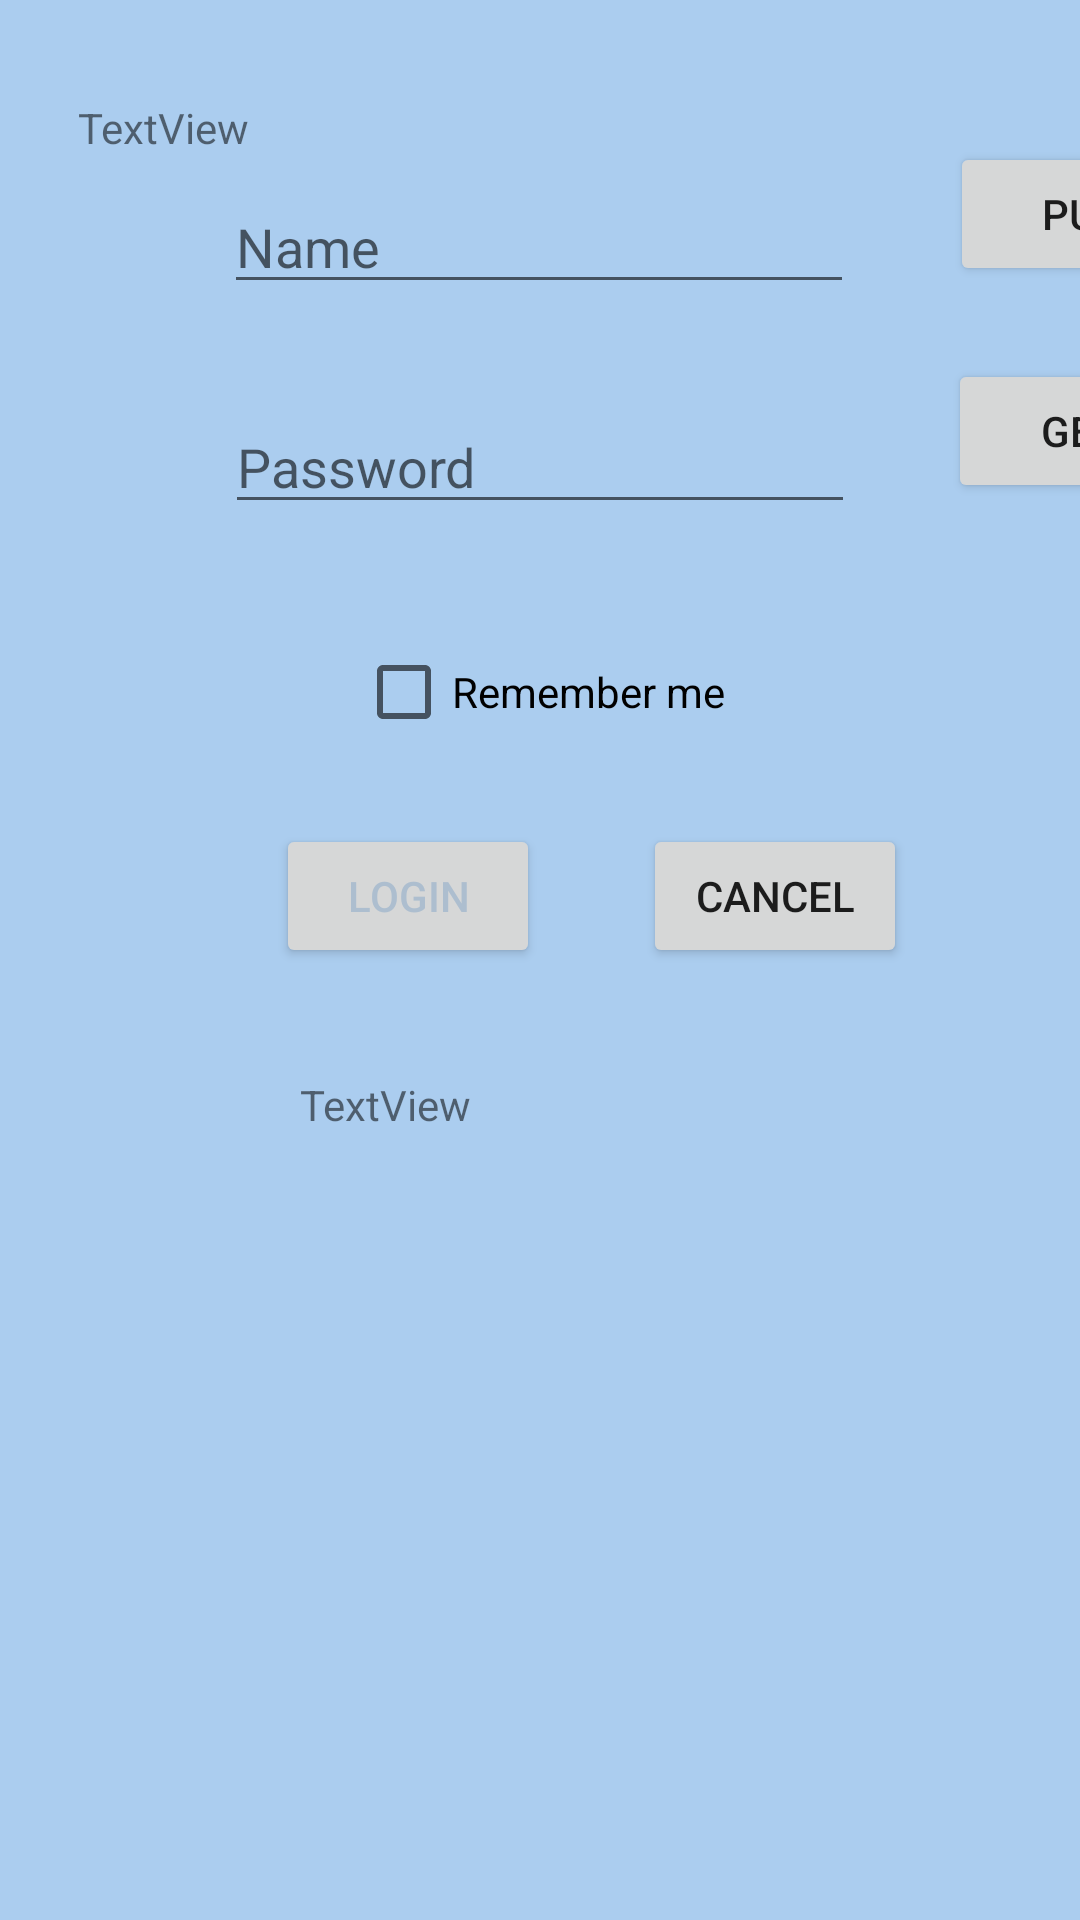

Android layout source for this screen:
<!-- AndroidManifest.xml: application theme Theme.LNTapp -->
<!-- res/layout/activity_main.xml -->
<?xml version="1.0" encoding="utf-8"?>
<androidx.constraintlayout.widget.ConstraintLayout xmlns:android="http://schemas.android.com/apk/res/android"
    xmlns:app="http://schemas.android.com/apk/res-auto"
    xmlns:tools="http://schemas.android.com/tools"
    android:layout_width="match_parent"
    android:layout_height="match_parent"
    android:background="@color/bg_color"
    tools:context=".MainActivity">

    <EditText
        android:id="@+id/userName"
        android:layout_width="wrap_content"
        android:layout_height="wrap_content"
        android:layout_marginTop="60dp"
        android:ems="10"
        android:hint="@string/ent_nm"
        android:inputType="textPersonName"
        app:layout_constraintEnd_toEndOf="parent"
        app:layout_constraintHorizontal_bias="0.497"
        app:layout_constraintStart_toStartOf="parent"
        app:layout_constraintTop_toTopOf="parent" />

    <EditText
        android:id="@+id/password"
        android:layout_width="wrap_content"
        android:layout_height="wrap_content"
        android:layout_marginTop="32dp"
        android:ems="10"
        android:hint="@string/ent_pwd"
        android:inputType="textPassword"
        app:layout_constraintEnd_toEndOf="parent"
        app:layout_constraintStart_toStartOf="parent"
        app:layout_constraintTop_toBottomOf="@+id/userName" />

    <CheckBox
        android:id="@+id/checkBox"
        android:layout_width="wrap_content"
        android:layout_height="wrap_content"
        android:layout_marginTop="32dp"
        android:text="Remember me"
        app:layout_constraintEnd_toEndOf="parent"
        app:layout_constraintStart_toStartOf="parent"
        app:layout_constraintTop_toBottomOf="@+id/password" />

    <Button
        android:id="@+id/button"
        android:layout_width="@dimen/button_width"
        android:layout_height="wrap_content"
        android:layout_marginStart="92dp"
        android:layout_marginLeft="92dp"
        android:layout_marginTop="20dp"
        android:text="@string/login"
        android:onClick="loginClick"
        android:textColor="@color/login_color"
        app:layout_constraintStart_toStartOf="parent"
        app:layout_constraintTop_toBottomOf="@+id/checkBox" />

    <Button
        android:id="@+id/button2"
        android:layout_width="wrap_content"
        android:layout_height="wrap_content"
        android:layout_marginStart="28dp"
        android:layout_marginLeft="28dp"
        android:layout_marginTop="20dp"
        android:text="@string/cancel"
        android:onClick="cancelClick"
        app:layout_constraintEnd_toEndOf="parent"
        app:layout_constraintHorizontal_bias="0.099"
        app:layout_constraintStart_toEndOf="@+id/button"
        app:layout_constraintTop_toBottomOf="@+id/checkBox" />

    <TextView
        android:id="@+id/textViewWelcome"
        android:layout_width="wrap_content"
        android:layout_height="wrap_content"
        android:layout_marginStart="8dp"
        android:layout_marginLeft="8dp"
        android:layout_marginTop="36dp"
        android:text="TextView"
        app:layout_constraintStart_toStartOf="@+id/button"
        app:layout_constraintTop_toBottomOf="@+id/button" />
    <TextView
        android:id="@+id/textViewdb"
        android:layout_width="wrap_content"
        android:layout_height="wrap_content"
        android:layout_marginStart="26dp"
        android:layout_marginTop="33dp"
        android:text="TextView"
        app:layout_constraintStart_toStartOf="parent"
        app:layout_constraintTop_toTopOf="parent"
        android:layout_marginLeft="26dp" />

    <Button
        android:id="@+id/buttonput"
        android:onClick="handleDb"
        android:layout_width="wrap_content"
        android:layout_height="wrap_content"
        android:layout_marginStart="32dp"
        android:layout_marginBottom="6dp"
        android:text="put"
        app:layout_constraintBottom_toBottomOf="@+id/userName"
        app:layout_constraintStart_toEndOf="@+id/userName"
        android:layout_marginLeft="32dp" />

    <Button
        android:id="@+id/buttonget"
        android:layout_width="wrap_content"
        android:layout_height="wrap_content"
        android:layout_marginStart="31dp"
        android:layout_marginBottom="7dp"
        android:text="get"
        android:onClick="handleDb"

        app:layout_constraintBottom_toBottomOf="@+id/password"
        app:layout_constraintStart_toEndOf="@+id/password"
        android:layout_marginLeft="31dp" />
    <ListView
        android:id="@+id/dblistview"
        android:layout_width="match_parent"
        android:layout_height="match_parent"
        android:layout_marginTop="370dp"
        app:layout_constraintTop_toBottomOf="@id/button"
        app:layout_constraintStart_toStartOf="@id/button"
        />
</androidx.constraintlayout.widget.ConstraintLayout>
<!-- resources referenced by this layout -->
<resources>
  <color name="bg_color">#abcdef</color>
  <color name="login_color">#adbecf</color>
  <string name="cancel">Cancel</string>
  <string name="ent_nm">Name</string>
  <string name="ent_pwd">Password</string>
  <string name="login">Login</string>
  <style name="Theme.LNTapp" parent="Theme.MaterialComponents.DayNight.DarkActionBar">
          
          <item name="colorPrimary">@color/purple_500</item>
          <item name="colorPrimaryVariant">@color/purple_700</item>
          <item name="colorOnPrimary">@color/white</item>
          
          <item name="colorSecondary">@color/teal_200</item>
          <item name="colorSecondaryVariant">@color/teal_700</item>
          <item name="colorOnSecondary">@color/black</item>
          
          <item name="android:statusBarColor" tools:targetApi="l">?attr/colorPrimaryVariant</item>
          
      </style>
  <color name="purple_500">#FF6200EE</color>
  <color name="purple_700">#FF3700B3</color>
  <color name="white">#FFFFFFFF</color>
  <color name="teal_200">#FF03DAC5</color>
  <color name="teal_700">#FF018786</color>
  <color name="black">#FF000000</color>
</resources>
